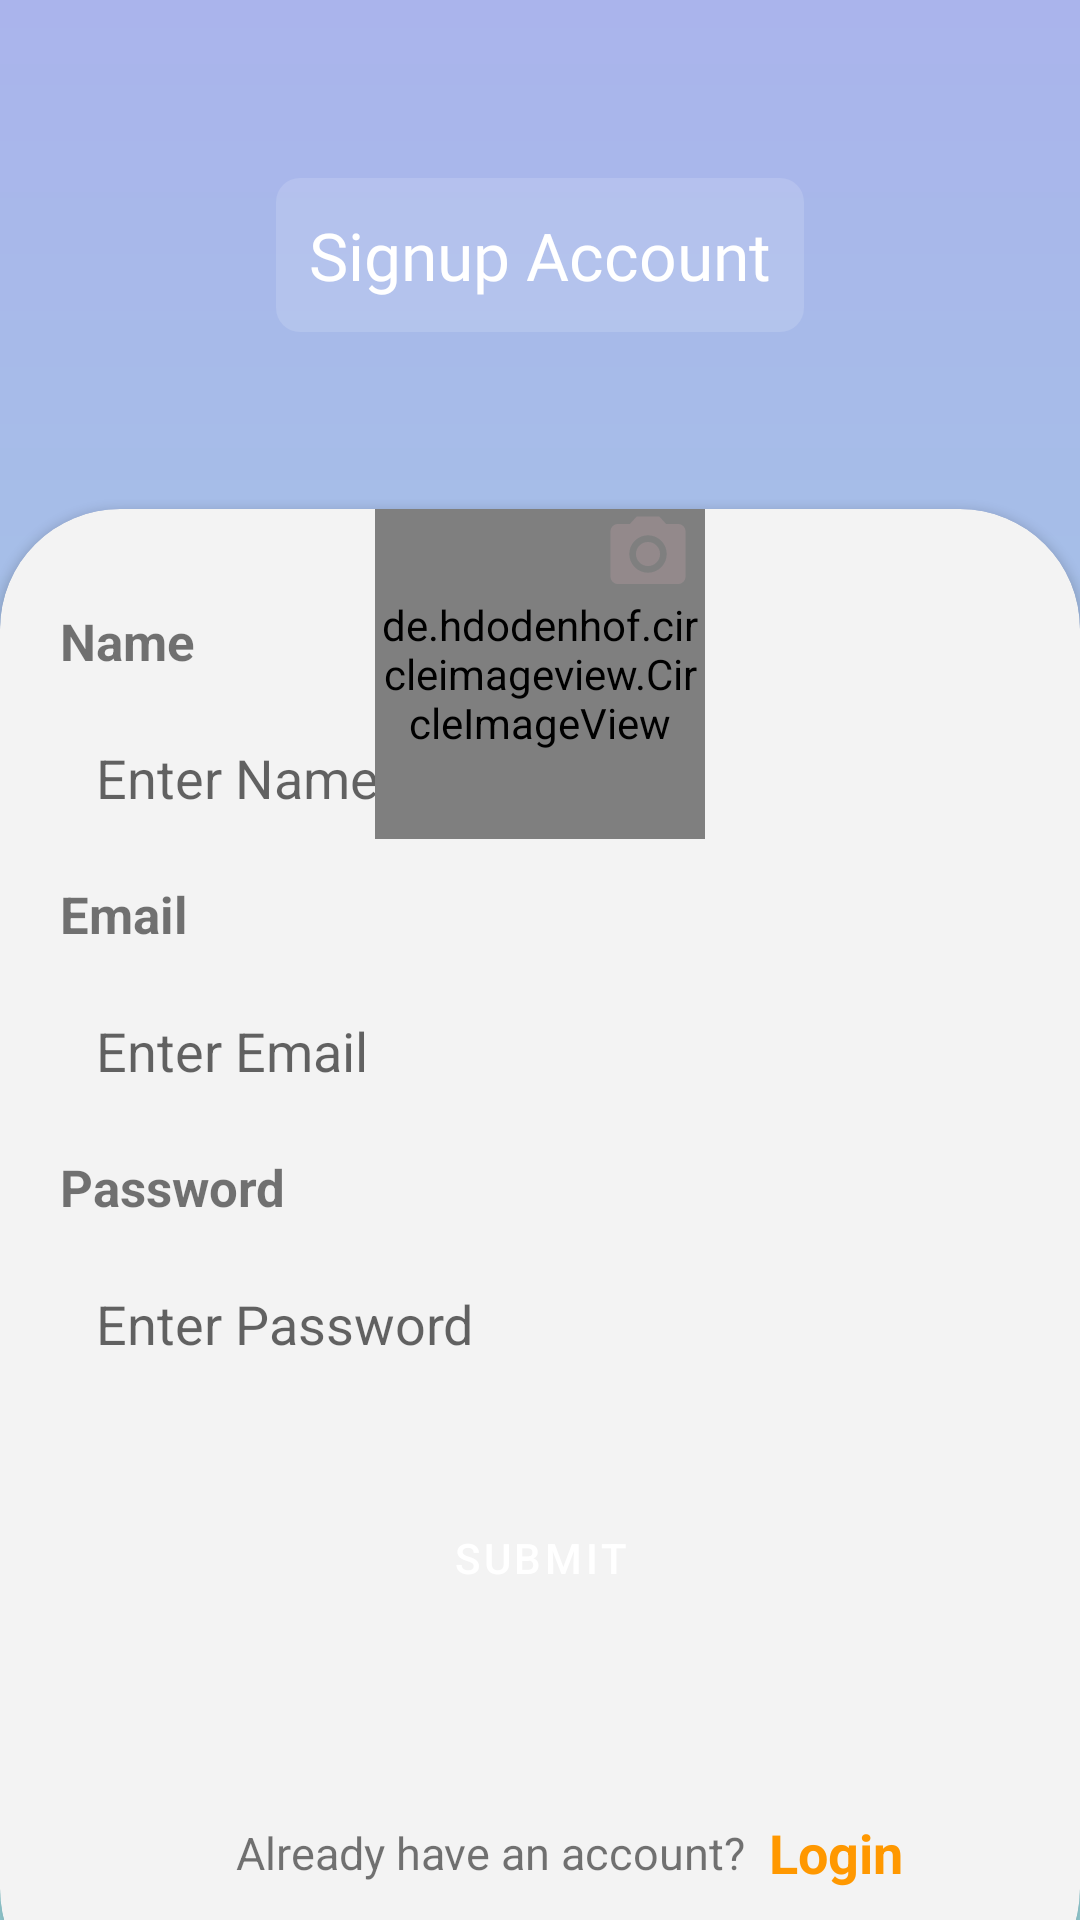

Write the Android layout XML for this screen, with the resource values it uses.
<!-- AndroidManifest.xml: activity theme NoActionStatus -->
<!-- res/layout/activity_sign_up.xml -->
<?xml version="1.0" encoding="utf-8"?>
<androidx.constraintlayout.widget.ConstraintLayout xmlns:android="http://schemas.android.com/apk/res/android"
    xmlns:app="http://schemas.android.com/apk/res-auto"
    xmlns:tools="http://schemas.android.com/tools"
    android:layout_width="match_parent"
    android:layout_height="match_parent"

    tools:context=".SignUpActivity">

    <androidx.constraintlayout.widget.ConstraintLayout
        android:layout_width="match_parent"
        app:layout_constraintTop_toTopOf="parent"
        app:layout_constraintBottom_toBottomOf="parent"
        app:layout_constraintStart_toStartOf="parent"
        app:layout_constraintEnd_toEndOf="parent"
        android:background="@drawable/background_design"
        android:layout_height="0dp">

        <TextView
            android:layout_width="wrap_content"
            android:layout_height="wrap_content"
            android:background="@drawable/account_text_bg"
            android:fontFamily="@font/roboto_bold"
            android:padding="11dp"
            android:text="Signup Account"
            android:textColor="@color/white"
            android:textSize="22sp"
            app:layout_constraintBottom_toTopOf="@id/cardView"
            app:layout_constraintEnd_toEndOf="parent"
            app:layout_constraintStart_toStartOf="parent"
            app:layout_constraintTop_toTopOf="parent" />


        <androidx.cardview.widget.CardView
            android:id="@+id/cardView"
            android:layout_width="match_parent"
            android:layout_height="500dp"
            app:cardCornerRadius="40dp"
            app:cardBackgroundColor="#F3F3F3"
            app:layout_constraintBottom_toBottomOf="parent"
            app:layout_constraintEnd_toEndOf="parent"
            android:layout_marginBottom="-30dp"
            app:layout_constraintStart_toStartOf="parent">

            <androidx.constraintlayout.widget.ConstraintLayout
                android:layout_width="match_parent"
                android:layout_height="match_parent">

                <TextView
                    android:id="@+id/nameTx"
                    android:layout_width="wrap_content"
                    android:layout_height="wrap_content"
                    android:layout_marginStart="20dp"
                    android:layout_marginTop="20dp"
                    android:text="Name"
                    android:textSize="17sp"
                    android:textStyle="bold"
                    app:layout_constraintBottom_toTopOf="@+id/nameTxt"
                    app:layout_constraintStart_toStartOf="parent"
                    app:layout_constraintTop_toTopOf="parent"
                    app:layout_constraintVertical_bias="0.17000002"
                    app:layout_constraintVertical_chainStyle="packed" />

                <EditText
                    android:id="@+id/nameTxt"
                    android:layout_width="0dp"
                    android:layout_height="wrap_content"
                    android:layout_marginTop="10dp"
                    android:layout_marginEnd="20dp"
                    android:background="@drawable/edit_text_bg"
                    android:ems="10"
                    android:hint="Enter Name"
                    android:maxHeight="48dp"
                    android:padding="12dp"
                    android:inputType="text"
                    app:layout_constraintBottom_toTopOf="@+id/Email"
                    app:layout_constraintEnd_toEndOf="parent"
                    app:layout_constraintHorizontal_bias="0.5"
                    app:layout_constraintStart_toStartOf="@id/nameTx"
                    app:layout_constraintTop_toBottomOf="@+id/nameTx" />

                <TextView
                    android:id="@+id/Email"
                    android:layout_width="wrap_content"
                    android:layout_height="wrap_content"
                    android:layout_marginTop="10dp"
                    android:text="Email"
                    android:textSize="17sp"
                    android:textStyle="bold"
                    app:layout_constraintBottom_toTopOf="@+id/emailET"
                    app:layout_constraintStart_toStartOf="@id/nameTxt"
                    app:layout_constraintTop_toBottomOf="@+id/nameTxt" />

                <EditText
                    android:id="@+id/emailET"
                    android:layout_width="0dp"
                    android:layout_height="wrap_content"
                    android:layout_marginTop="10dp"
                    android:layout_marginEnd="20dp"
                    android:background="@drawable/edit_text_bg"
                    android:ems="10"
                    android:hint="Enter Email"
                    android:inputType="textEmailAddress"
                    android:maxHeight="48dp"
                    android:padding="12dp"
                    app:layout_constraintBottom_toTopOf="@+id/passTxt"
                    app:layout_constraintEnd_toEndOf="parent"
                    app:layout_constraintHorizontal_bias="0.5"
                    app:layout_constraintStart_toStartOf="@id/Email"
                    app:layout_constraintTop_toBottomOf="@+id/Email" />

                <TextView
                    android:id="@+id/passTxt"
                    android:layout_width="wrap_content"
                    android:layout_height="wrap_content"
                    android:text="Password"
                    android:textSize="17sp"
                    android:textStyle="bold"
                    android:layout_marginTop="10dp"
                    app:layout_constraintBottom_toTopOf="@id/passET"
                    app:layout_constraintStart_toStartOf="@id/emailET"
                    app:layout_constraintTop_toBottomOf="@id/emailET"
                    app:layout_constraintVertical_bias="0.52" />

                <EditText
                    android:id="@+id/passET"
                    android:layout_width="0dp"
                    android:layout_height="wrap_content"
                    android:layout_marginEnd="20dp"
                    android:background="@drawable/edit_text_bg"
                    android:ems="10"
                    android:hint="Enter Password"
                    android:minHeight="48dp"
                    android:inputType="textPassword"
                    android:padding="12dp"
                    android:layout_marginTop="10dp"
                    app:layout_constraintBottom_toTopOf="@+id/submitBtn"
                    app:layout_constraintEnd_toEndOf="parent"
                    app:layout_constraintHorizontal_bias="0.5"
                    app:layout_constraintStart_toStartOf="@id/passTxt"
                    app:layout_constraintTop_toBottomOf="@+id/passTxt" />

                <Button
                    android:id="@+id/submitBtn"
                    android:layout_width="0dp"
                    android:layout_height="wrap_content"
                    android:layout_marginTop="30dp"
                    android:background="@drawable/button_bg"
                    android:text="Submit"
                    app:layout_constraintBottom_toTopOf="@+id/linearLayout2"
                    app:layout_constraintEnd_toEndOf="@id/passET"
                    app:layout_constraintHorizontal_bias="0.5"
                    app:layout_constraintStart_toStartOf="@id/passET"
                    app:layout_constraintTop_toBottomOf="@+id/passET" />

                <LinearLayout
                    android:id="@+id/linearLayout2"
                    android:layout_width="0dp"
                    android:layout_height="wrap_content"
                    android:layout_marginBottom="40dp"
                    android:gravity="center"
                    android:orientation="horizontal"
                    app:layout_constraintBottom_toBottomOf="parent"
                    app:layout_constraintEnd_toEndOf="parent"
                    app:layout_constraintStart_toStartOf="@id/submitBtn">

                    <TextView
                        android:layout_width="wrap_content"
                        android:layout_height="wrap_content"
                        android:text="Already have an account?"
                        android:textSize="15sp" />

                    <TextView
                        android:layout_width="wrap_content"
                        android:layout_height="wrap_content"
                        android:layout_marginStart="8dp"
                        android:text="Login"
                        android:textColor="#FF9800"
                        android:textSize="18sp"
                        android:textStyle="bold" />
                </LinearLayout>


            </androidx.constraintlayout.widget.ConstraintLayout>

        </androidx.cardview.widget.CardView>

    </androidx.constraintlayout.widget.ConstraintLayout>

    <de.hdodenhof.circleimageview.CircleImageView
        android:id="@+id/circleImage"
        android:layout_width="110dp"
        android:layout_height="110dp"
        android:src="@drawable/mpl6"
        app:layout_constraintBottom_toBottomOf="parent"
        app:layout_constraintEnd_toEndOf="parent"
        app:layout_constraintStart_toStartOf="parent"
        app:layout_constraintTop_toTopOf="parent"
        app:layout_constraintVertical_bias="0.32" />

    <ImageView
        android:id="@+id/camera"
        android:layout_width="wrap_content"
        android:layout_height="wrap_content"
        android:src="@drawable/ic_camera"
        app:layout_constraintBottom_toBottomOf="@id/circleImage"
        app:layout_constraintEnd_toEndOf="@id/circleImage"
        app:layout_constraintHorizontal_bias="0.95"
        app:layout_constraintStart_toStartOf="@id/circleImage"
        app:layout_constraintTop_toTopOf="@id/circleImage"
        app:layout_constraintVertical_bias="0.0" />


</androidx.constraintlayout.widget.ConstraintLayout>
<!-- resources referenced by this layout -->
<resources>
  <!-- drawable account_text_bg (drawable) -->
  <?xml version="1.0" encoding="utf-8"?>
  <shape xmlns:android="http://schemas.android.com/apk/res/android">
      <solid android:color="#23FFFFFF"/>
      <corners android:radius="8dp"/>
  
  </shape>
  <!-- drawable background_design (drawable) -->
  <?xml version="1.0" encoding="utf-8"?>
  <shape android:shape="rectangle" xmlns:android="http://schemas.android.com/apk/res/android">
      <gradient android:startColor="#9BD6DD"
          android:endColor="#AAB4EC"
          android:angle="90"/>
  </shape>
  <!-- drawable ic_camera (drawable) -->
  <vector android:height="30dp" android:tint="#93898B"
      android:viewportHeight="24" android:viewportWidth="24"
      android:width="30dp" xmlns:android="http://schemas.android.com/apk/res/android">
      <path android:fillColor="@android:color/white" android:pathData="M12,12m-3.2,0a3.2,3.2 0,1 1,6.4 0a3.2,3.2 0,1 1,-6.4 0"/>
      <path android:fillColor="@android:color/white" android:pathData="M9,2L7.17,4L4,4c-1.1,0 -2,0.9 -2,2v12c0,1.1 0.9,2 2,2h16c1.1,0 2,-0.9 2,-2L22,6c0,-1.1 -0.9,-2 -2,-2h-3.17L15,2L9,2zM12,17c-2.76,0 -5,-2.24 -5,-5s2.24,-5 5,-5 5,2.24 5,5 -2.24,5 -5,5z"/>
  </vector>
  <!-- drawable mpl6: jpg bitmap (drawable, 6287 bytes) -->
  <style name="NoActionStatus" parent="Theme.MaterialComponents.DayNight.NoActionBar">
          <item name="android:windowFullscreen">true</item>
          
          <item name="colorPrimary">@color/purple_500</item>
          <item name="colorPrimaryVariant">@color/purple_700</item>
          <item name="colorOnPrimary">@color/white</item>
          
          <item name="colorSecondary">@color/teal_200</item>
          <item name="colorSecondaryVariant">@color/teal_700</item>
          <item name="colorOnSecondary">@color/black</item>
          
          <item name="android:statusBarColor" tools:targetApi="l">?attr/colorPrimaryVariant</item>
          
      </style>
  <!-- not gathered from this repository: default colours our renderer supplied (Android Studio template values) -->
  <color name="purple_500">#FF6200EE</color>
  <color name="purple_700">#FF3700B3</color>
  <color name="teal_200">#FF03DAC5</color>
  <color name="teal_700">#FF018786</color>
  <color name="black">#FF000000</color>
  <color name="white">#FFFFFFFF</color>
</resources>
